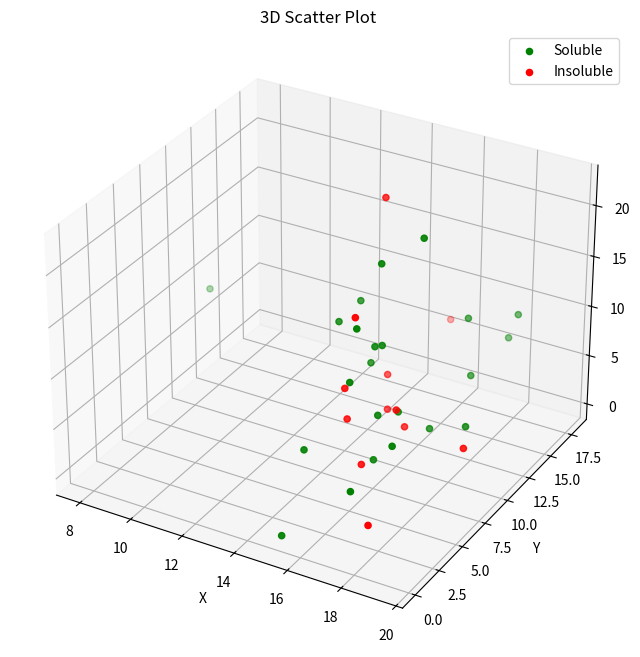

Generate this figure with matplotlib:
import matplotlib.pyplot as plt
from mpl_toolkits.mplot3d import Axes3D

x = [15.5, 15.8, 15.8, 15.8, 15.3, 15.3, 16.8, 16.8, 19.4, 18.4, 14.5, 14.6, 19, 17.4, 16, 17.1, 18, 16.2, 15.5, 17, 16, 18, 14.7, 17, 17.8, 16, 7.9, 15.1, 15.6, 17.8, 18, 16, 16.9, 17.2, 16.7]
y = [10.4, 8.8, 6.1, 5.3, 0, 18, 5.7, 10.4, 7.4, 16.4, 8, 10, 8.8, 13.7, 5.7, 6.8, 12.3, 7.8, 8.6, 7.3, 5, 1.4, 12.3, 8, 4.4, 9, 12, 2.8, 5.6, 8.4, 16.6, 7.6, 5, 1.8, 4.3]
z = [7, 19.4, 16.4, 7.2, 0, 6.1, 8, 21.3, 5.3, 10.2, 13.5, 14, 5.9, 11.3, 15.8, 7.8, 7.2, 12.6, 9.7, 7.1, 11.2, 2, 22.3, 5, 6.9, 5.1, 8.7, 5.8, 9.8, 5.1, 7.4, 12.5, 4.3, 4.3, 4.3]

# Define soluble points
yes_indices = [2, 5, 7, 8, 10, 11, 12, 13, 14, 15, 17, 18, 19, 20, 21, 25, 27, 28, 30, 31, 32, 33, 34]
yes_indices_set = set(yes_indices)

# points with the indices listed in "yes_indices" should be coloured green, others are coloured red

green_points = []
red_points = []

for i in range(len(x)):
    coord = (x[i], y[i], z[i])
    if i + 1 in yes_indices_set:
        green_points.append(coord)
    else:
        red_points.append(coord)
        
plot = plt.figure(figsize=(10,8))
ax = plot.add_subplot(111, projection="3d")

# split green coords
green_x = []
green_y = []
green_z = []
for coord in green_points:
    green_x.append(coord[0])
    green_y.append(coord[1])
    green_z.append(coord[2])

#split red coords
red_x = []
red_y = []
red_z = []
for coord in red_points:
    red_x.append(coord[0])
    red_y.append(coord[1])
    red_z.append(coord[2])

ax.scatter(green_x, green_y, green_z, color='green', label='Soluble')
ax.scatter(red_x, red_y, red_z, color='red', label='Insoluble')

ax.set_xlabel('X')
ax.set_ylabel('Y')
# ax.set_zlabel('Z')
ax.set_title('3D Scatter Plot')

ax.legend()

plt.show()